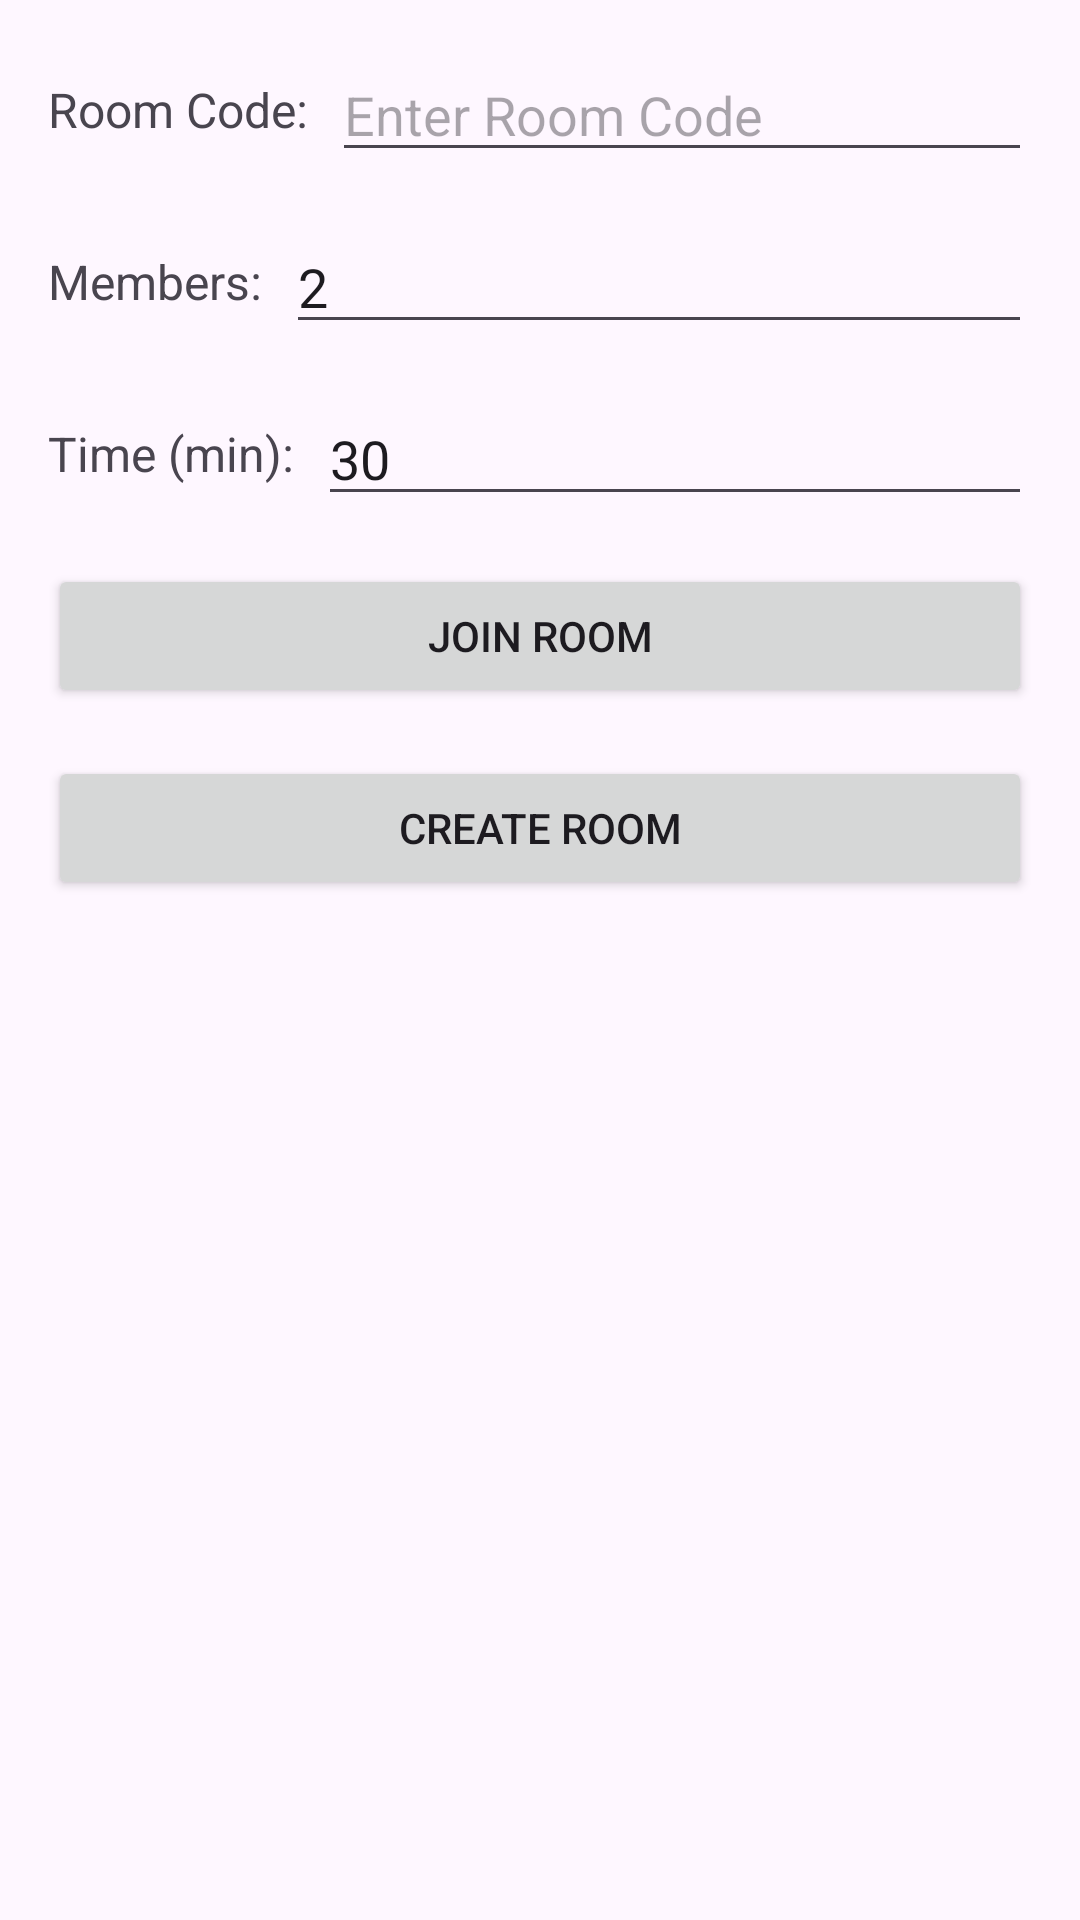

Produce the Android XML layout that renders to this screen, including the resource entries it uses.
<!-- AndroidManifest.xml: application theme Theme.Roman -->
<!-- res/layout/activity_room.xml -->
<?xml version="1.0" encoding="utf-8"?>
<LinearLayout
    xmlns:android="http://schemas.android.com/apk/res/android"
    android:layout_width="match_parent"
    android:layout_height="match_parent"
    android:orientation="vertical"
    android:padding="16dp">

    
    <LinearLayout
        android:layout_width="match_parent"
        android:layout_height="wrap_content"
        android:orientation="horizontal"
        android:gravity="center_vertical"
        android:layout_marginBottom="16dp">

        <TextView
            android:layout_width="wrap_content"
            android:layout_height="wrap_content"
            android:text="Room Code:"
            android:layout_marginEnd="8dp"
            android:textSize="16sp"/>

        <EditText
            android:id="@+id/roomCodeInput"
            android:layout_width="0dp"
            android:layout_height="wrap_content"
            android:layout_weight="1"
            android:hint="Enter Room Code"
            android:inputType="text"/>
    </LinearLayout>

    
    <LinearLayout
        android:layout_width="match_parent"
        android:layout_height="wrap_content"
        android:orientation="horizontal"
        android:gravity="center_vertical"
        android:layout_marginBottom="16dp">

        <TextView
            android:layout_width="wrap_content"
            android:layout_height="wrap_content"
            android:text="Members:"
            android:layout_marginEnd="8dp"
            android:textSize="16sp"/>

        <EditText
            android:id="@+id/membersInput"
            android:layout_width="0dp"
            android:layout_height="wrap_content"
            android:layout_weight="1"
            android:hint="Enter number of members"
            android:inputType="number"
            android:text="2"/>
    </LinearLayout>

    
    <LinearLayout
        android:layout_width="match_parent"
        android:layout_height="wrap_content"
        android:orientation="horizontal"
        android:gravity="center_vertical"
        android:layout_marginBottom="16dp">

        <TextView
            android:layout_width="wrap_content"
            android:layout_height="wrap_content"
            android:text="Time (min):"
            android:layout_marginEnd="8dp"
            android:textSize="16sp"/>

        <EditText
            android:id="@+id/roomTimeInput"
            android:layout_width="0dp"
            android:layout_height="wrap_content"
            android:layout_weight="1"
            android:hint="Enter room time in minutes"
            android:inputType="number"
            android:text="30"/>
    </LinearLayout>

    
    <Button
        android:id="@+id/joinRoomButton"
        android:layout_width="match_parent"
        android:layout_height="wrap_content"
        android:text="Join Room"
        android:layout_marginBottom="16dp"/>

    
    <Button
        android:id="@+id/createRoomButton"
        android:layout_width="match_parent"
        android:layout_height="wrap_content"
        android:text="Create Room"/>

</LinearLayout>
<!-- resources referenced by this layout -->
<resources>
  <style name="Theme.Roman" parent="Base.Theme.Roman" />
  <style name="Base.Theme.Roman" parent="Theme.Material3.DayNight.NoActionBar">
          
          
      </style>
</resources>
